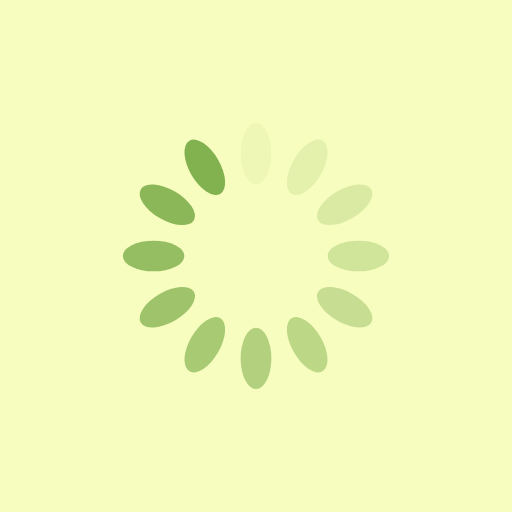
t = 0.00 s
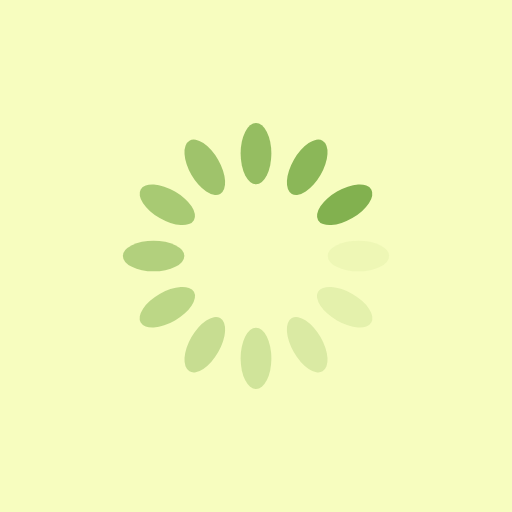
t = 0.25 s
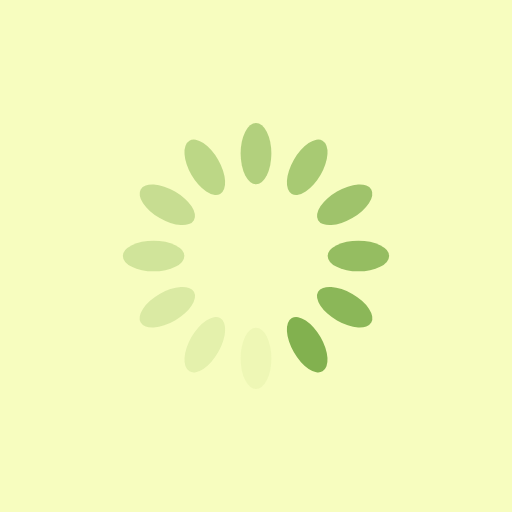
t = 0.50 s
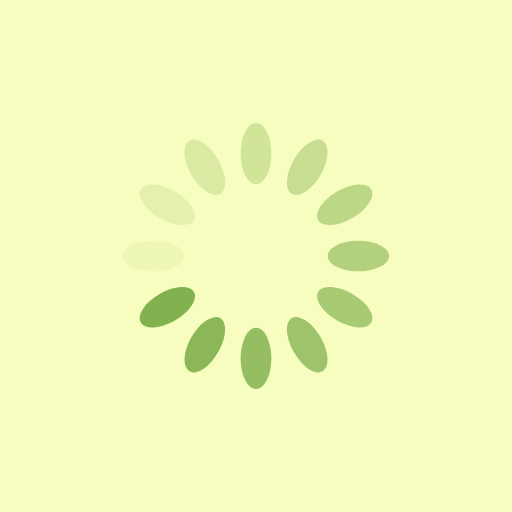
t = 0.75 s

The animated SVG that drew these frames (rendered in a browser with its animation timeline set to each time). Animation: 12 SMIL elements (animate=12); one cycle of 1.00 s, repeats indefinitely.

<svg xmlns="http://www.w3.org/2000/svg" viewBox="0 0 100 100" preserveAspectRatio="xMidYMid" width="200" height="200" style="shape-rendering: auto; display: block; background: rgb(247, 253, 191);" xmlns:xlink="http://www.w3.org/1999/xlink"><g><g transform="rotate(0 50 50)">
  <rect fill="#82b14f" height="12" width="6" ry="6" rx="3" y="24" x="47">
    <animate repeatCount="indefinite" begin="-0.9166666666666666s" dur="1s" keyTimes="0;1" values="1;0" attributeName="opacity"></animate>
  </rect>
</g><g transform="rotate(30 50 50)">
  <rect fill="#82b14f" height="12" width="6" ry="6" rx="3" y="24" x="47">
    <animate repeatCount="indefinite" begin="-0.8333333333333334s" dur="1s" keyTimes="0;1" values="1;0" attributeName="opacity"></animate>
  </rect>
</g><g transform="rotate(60 50 50)">
  <rect fill="#82b14f" height="12" width="6" ry="6" rx="3" y="24" x="47">
    <animate repeatCount="indefinite" begin="-0.75s" dur="1s" keyTimes="0;1" values="1;0" attributeName="opacity"></animate>
  </rect>
</g><g transform="rotate(90 50 50)">
  <rect fill="#82b14f" height="12" width="6" ry="6" rx="3" y="24" x="47">
    <animate repeatCount="indefinite" begin="-0.6666666666666666s" dur="1s" keyTimes="0;1" values="1;0" attributeName="opacity"></animate>
  </rect>
</g><g transform="rotate(120 50 50)">
  <rect fill="#82b14f" height="12" width="6" ry="6" rx="3" y="24" x="47">
    <animate repeatCount="indefinite" begin="-0.5833333333333334s" dur="1s" keyTimes="0;1" values="1;0" attributeName="opacity"></animate>
  </rect>
</g><g transform="rotate(150 50 50)">
  <rect fill="#82b14f" height="12" width="6" ry="6" rx="3" y="24" x="47">
    <animate repeatCount="indefinite" begin="-0.5s" dur="1s" keyTimes="0;1" values="1;0" attributeName="opacity"></animate>
  </rect>
</g><g transform="rotate(180 50 50)">
  <rect fill="#82b14f" height="12" width="6" ry="6" rx="3" y="24" x="47">
    <animate repeatCount="indefinite" begin="-0.4166666666666667s" dur="1s" keyTimes="0;1" values="1;0" attributeName="opacity"></animate>
  </rect>
</g><g transform="rotate(210 50 50)">
  <rect fill="#82b14f" height="12" width="6" ry="6" rx="3" y="24" x="47">
    <animate repeatCount="indefinite" begin="-0.3333333333333333s" dur="1s" keyTimes="0;1" values="1;0" attributeName="opacity"></animate>
  </rect>
</g><g transform="rotate(240 50 50)">
  <rect fill="#82b14f" height="12" width="6" ry="6" rx="3" y="24" x="47">
    <animate repeatCount="indefinite" begin="-0.25s" dur="1s" keyTimes="0;1" values="1;0" attributeName="opacity"></animate>
  </rect>
</g><g transform="rotate(270 50 50)">
  <rect fill="#82b14f" height="12" width="6" ry="6" rx="3" y="24" x="47">
    <animate repeatCount="indefinite" begin="-0.16666666666666666s" dur="1s" keyTimes="0;1" values="1;0" attributeName="opacity"></animate>
  </rect>
</g><g transform="rotate(300 50 50)">
  <rect fill="#82b14f" height="12" width="6" ry="6" rx="3" y="24" x="47">
    <animate repeatCount="indefinite" begin="-0.08333333333333333s" dur="1s" keyTimes="0;1" values="1;0" attributeName="opacity"></animate>
  </rect>
</g><g transform="rotate(330 50 50)">
  <rect fill="#82b14f" height="12" width="6" ry="6" rx="3" y="24" x="47">
    <animate repeatCount="indefinite" begin="0s" dur="1s" keyTimes="0;1" values="1;0" attributeName="opacity"></animate>
  </rect>
</g><g></g></g><!-- [ldio] generated by https://loading.io --></svg>
